The GitHub repository Slade-99/Deep_Learning contains a labelled image folder "Private" with 3 categories: abnormal, normal, pneumonia. Examples follow, each with its label.

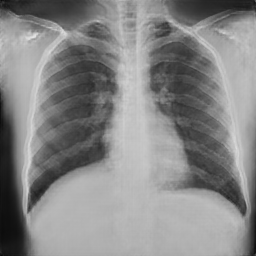
Label: normal

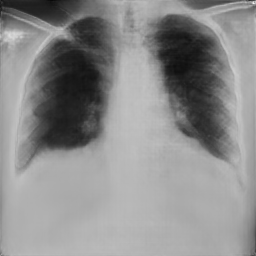
Label: pneumonia

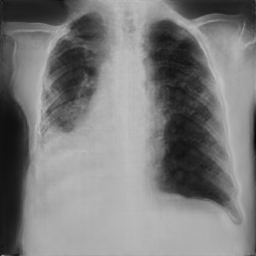
Label: pneumonia

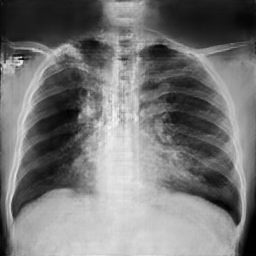
Label: abnormal

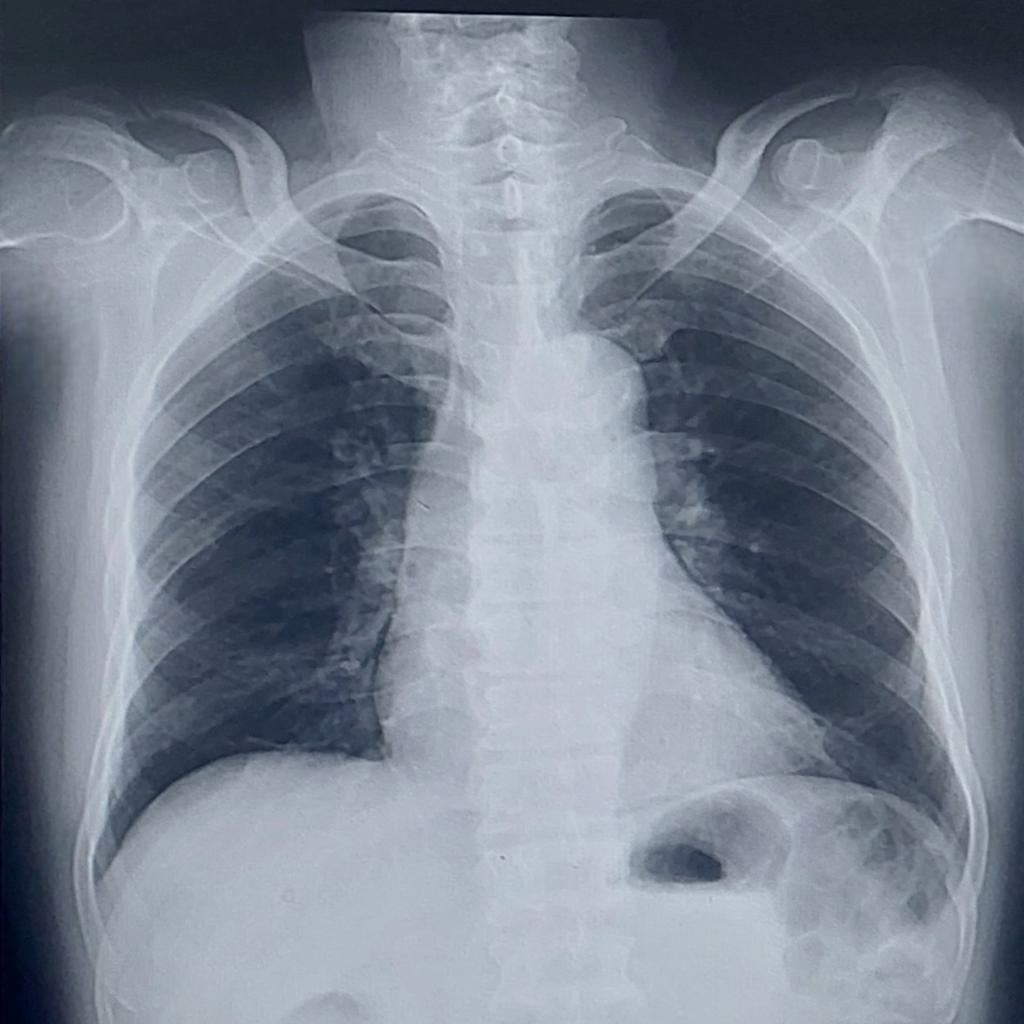
Label: normal

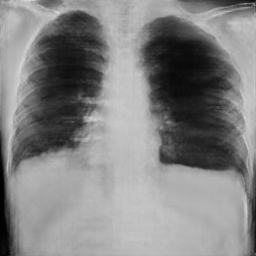
Label: pneumonia
